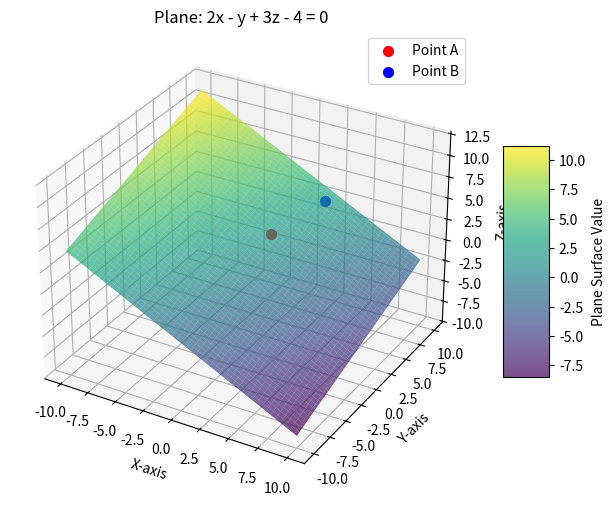
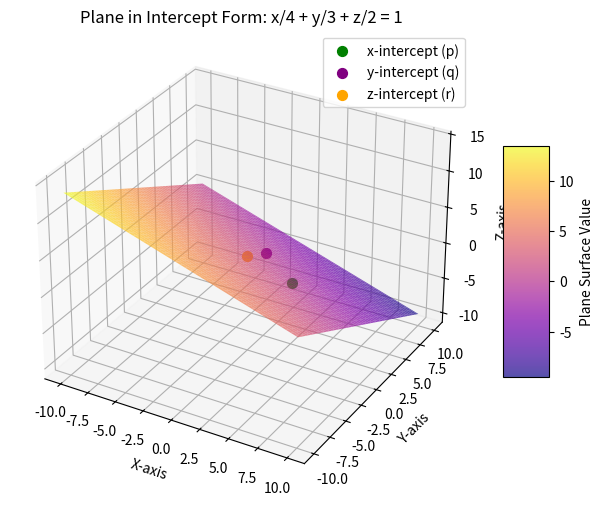

These charts were generated, in order, by the following Python code:
import numpy as np
import matplotlib.pyplot as plt
from mpl_toolkits.mplot3d import Axes3D  # Enables 3D plotting

# ----- Plane equation: ax + by + cz + d = 0 -----
# Define coefficients for our plane:
a, b, c, d = 2, -1, 3, -4

# Compute "slopes" if we solve for z (assuming c != 0)
m1 = -a / c  # slope with respect to x
m2 = -b / c  # slope with respect to y
print(f"m1 = {m1}, m2 = {m2} (so m1:m2 = {m1}:{m2})")

# Create a grid for x and y
x = np.linspace(-10, 10, 100)
y = np.linspace(-10, 10, 100)
X, Y = np.meshgrid(x, y)

# Solve for Z in the plane eqn.
Z = (-a * X - b * Y - d) / c

# Create a 3D plot
fig = plt.figure(figsize=(8, 6))
ax = fig.add_subplot(111, projection='3d')
plane_plot = ax.plot_surface(X, Y, Z, alpha=0.7, cmap="viridis", edgecolor='none')

# ----- Two points A and B -----
# Example points: A = (x1, y1, z1) and B = (x2, y2, z2)
A = (1, 2, 3)
B = (4, 5, 6)
ax.scatter(*A, color='red', s=50, label='Point A')
ax.scatter(*B, color='blue', s=50, label='Point B')

# Label axes and add title & legend
ax.set_xlabel("X-axis")
ax.set_ylabel("Y-axis")
ax.set_zlabel("Z-axis")
ax.set_title("Plane: 2x - y + 3z - 4 = 0")
ax.legend()
plt.colorbar(plane_plot, shrink=0.5, aspect=5, label="Plane Surface Value")
plt.show()
# ----- Equation of a plane in intercept form -----
# Let p, q, and r be the intercepts on the x, y, and z axes respectively.
p, q, r = 4, 3, 2

# In intercept form: x/p + y/q + z/r = 1 --> solve for z:
Z_int = r * (1 - (X / p) - (Y / q))

# Plot the intercept form plane
fig = plt.figure(figsize=(8, 6))
ax = fig.add_subplot(111, projection='3d')
intercept_plot = ax.plot_surface(X, Y, Z_int, alpha=0.7, cmap="plasma", edgecolor='none')

# Label the intercepts on each axis (points where two coordinates are zero)
ax.scatter(p, 0, 0, color='green', s=50, label='x-intercept (p)')
ax.scatter(0, q, 0, color='purple', s=50, label='y-intercept (q)')
ax.scatter(0, 0, r, color='orange', s=50, label='z-intercept (r)')

ax.set_xlabel("X-axis")
ax.set_ylabel("Y-axis")
ax.set_zlabel("Z-axis")
ax.set_title("Plane in Intercept Form: x/4 + y/3 + z/2 = 1")
ax.legend()
plt.colorbar(intercept_plot, shrink=0.5, aspect=5, label="Plane Surface Value")
plt.show()
